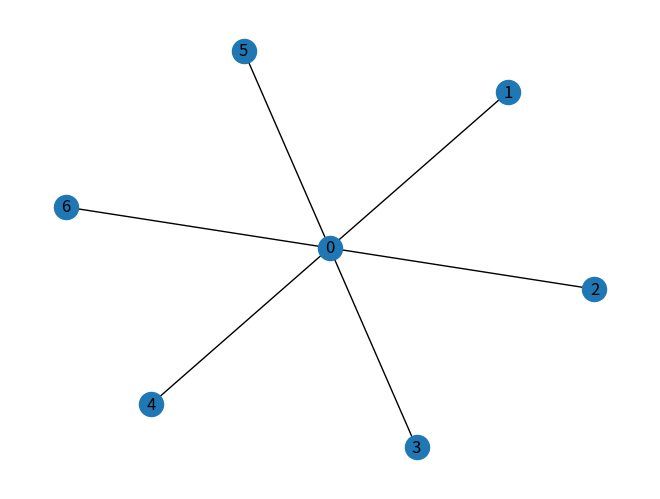
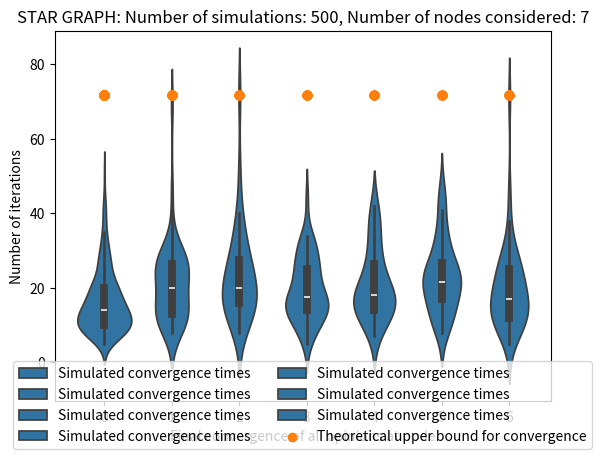

The script that saved these images, in order:
import math
import itertools
import copy
import networkx as nx
import seaborn as sb
import random
import numpy as np
import matplotlib.pyplot as plt
import scipy


def mainfunct(num_simulations):
    nodeList = []

    # Initialise node and edge numbers
    node_num = random.randint(2, 20)

    nodeList.append(node_num)
    # Generate graph
    G = nx.star_graph(n=node_num)
    # Remove selfloops
    G.remove_edges_from(nx.selfloop_edges(G))
    nx.draw(G, with_labels=True)
    plt.show()

    # Set of nodes
    V = list(G.nodes)
    # Set of edges
    E = list(G.edges)
    # Number of opinions in graph is same as number of nodes as each node has a different opinion.
    N = len(V)
    print('Number of nodes considered:')
    print(N)
    print('')

    # Laplacian matrix. L = D - A
    L = nx.laplacian_matrix(G).toarray()

    # Adjacency matrix
    A = nx.adjacency_matrix(G)
    A = A.todense()

    # Compute Degree matrix from Laplacian and adjacency matrix
    D = L + A
    # The mean hitting time of a regular random walk to node j on graph
    # G, when the walk is initialized at node i (L. Lovasz, “Random walks on graphs: A survey,” Combinatorics, 1993.):
    # Denote D^(-1/2) dot A dot D^(-1/2) as 'M'

    M = scipy.linalg.fractional_matrix_power(D, -0.5).dot(A).dot(scipy.linalg.fractional_matrix_power(D, -0.5))

    # Calculate eigenvectors and eigenvalues of AoverD
    eigenvaluesM, eigenvectorsM = np.linalg.eig(M)

    # Get second largest eigenvalue for M:
    eigenvaluesList = eigenvaluesM.tolist()
    try:
        sortedEigenvaluesList = sorted(eigenvaluesList)
    except TypeError:
        sortedEigenvaluesList = sorted(eigenvaluesList, key=abs)
    lambda_2 = sortedEigenvaluesList[-2]
    print(D)
    # Get diagonal of D matrix:
    diagonalofD = np.diag(D)
    # Get reciprocals of diagonalofD
    inverseDiagonalD = scipy.linalg.fractional_matrix_power(D, -1)
    print(inverseDiagonalD)

    # Compute the expected number of iterations required for convergence to a particular opinion. Result is a matrix
    expectedConvergenceTimes = math.e * (2*N - 2) * np.log(N + 2)


    # If all opinions are the same then opinions have converged:
    def check_for_convergence(opinionList):
        resultsList = []
        result_r_row = np.all(opinionList[:, 0] == opinionList[:, 0][0])
        resultsList.append(result_r_row)
        result_g_row = np.all(opinionList[:, 1] == opinionList[:, 1][0])
        resultsList.append(result_g_row)
        result_b_row = np.all(opinionList[:, 2] == opinionList[:, 2][0])
        resultsList.append(result_b_row)

        # Gives true if all values in resultList are True else return False
        convergence_result = all(resultsList)

        return convergence_result

    def run_multiple_instances_changed_algorithm(graph):
        outerCountList = []
        randomNodePickedList = []
        opinionsBeforeConvergenceList = []
        saveOpinionBeforeCovergenceDefiniteList = []
        opinionsAfterConvergenceList = []
        try:
            # Colours / Opinions of all nodes. different colours demonstrate different opinions
            opinion = np.random.rand(graph.number_of_nodes(),3)
            opinionsBeforeConvergenceList.append(opinion)
            saveOpinionBeforeCovergenceDefinite = copy.deepcopy(opinionsBeforeConvergenceList)
            saveOpinionBeforeCovergenceDefiniteList.append(saveOpinionBeforeCovergenceDefinite)

            count = 0
            while True:
                # select a random node from list of nodes
                random_node_picked = list(graph.nodes)[np.random.randint(0, graph.number_of_nodes())]
                randomNodePickedList.append(random_node_picked)

                # Generate list of neighbours of random node
                list_of_neighbours = list(graph.neighbors(random_node_picked))

                # randomly choose a neighbour from list of neighbours
                chosen_neighbour = list_of_neighbours[np.random.randint(0, len(list_of_neighbours))]

                # The random node picked copies the opinion of randomly picked neighbour. Update as follows:
                opinion[random_node_picked] = opinion[chosen_neighbour]

                if check_for_convergence(opinion) is True:
                    outerCountList.append(count)
                    break
                elif check_for_convergence(opinion) is False:
                    count = count + 1
            opinionsAfterConvergenceList.append(opinion)
        except ValueError:
            pass
        return outerCountList[0], nodeList[0], randomNodePickedList[0], saveOpinionBeforeCovergenceDefiniteList[0], \
               opinionsAfterConvergenceList[0]

    nodeNumList = []
    iterateConvergenceList = []
    randomNodePicked = []
    nodeOfConvergenceList = []
    randomWalkConvList = []
    # Run simulations for same number of nodes in random graph
    for i in range(num_simulations):
        try:
            iterate, num_nodes, random_node_picked, opinion_before_convergence, opinion_after_convergence = run_multiple_instances_changed_algorithm(graph=G)
            nodeNumList.append(num_nodes)
            iterateConvergenceList.append(iterate)
            randomNodePicked.append(random_node_picked)
            nodeOfConvergence = np.where((opinion_before_convergence[0] == opinion_after_convergence[0]).all(axis=1))
            nodeOfConvergenceList.append(nodeOfConvergence)
        except IndexError:
            pass
    nodelist = [item for (item,) in nodeOfConvergenceList]
    actualConvergentNodeList = list(itertools.chain(*nodelist))
    randomWalkConvList = [expectedConvergenceTimes] * len(actualConvergentNodeList)

    return nodeNumList, randomNodePicked, actualConvergentNodeList, iterateConvergenceList, expectedConvergenceTimes, randomWalkConvList, N


nodeNumListOuter, randomNodePickedOuter, nodeOfConvergenceListOuter, iterateConvergenceListOuter, \
expectedConvergenceTimesListOuter, randomWalkConvergenceList, num_nodes = mainfunct(num_simulations=500)

print('Random node picked each iteration:')
print(randomNodePickedOuter)
print('')
print('Node whos opinion all nodes opinions converged to at each iteration:')
print(nodeOfConvergenceListOuter)
print('')
print('Time required to converge at each iteration:')
print(iterateConvergenceListOuter)
print('')
print('Expected random walk convergence time for each iteration:')
print(randomWalkConvergenceList)
print('')
print('Expected Convergence times matrix (obtained from authors results):')
print(expectedConvergenceTimesListOuter)


sb.violinplot(x=nodeOfConvergenceListOuter, y=iterateConvergenceListOuter, label='Simulated convergence times')
plt.scatter(nodeOfConvergenceListOuter, randomWalkConvergenceList, label='Theoretical upper bound for convergence')
plt.xlabel('Final convergence of all opinions at node')
plt.ylabel('Number of iterations')
plt.title('STAR GRAPH: Number of simulations: 500, Number of nodes considered: %d'%num_nodes)
plt.legend(loc="lower center", bbox_to_anchor=(0.5, -0.15), ncol=2)
plt.show()
